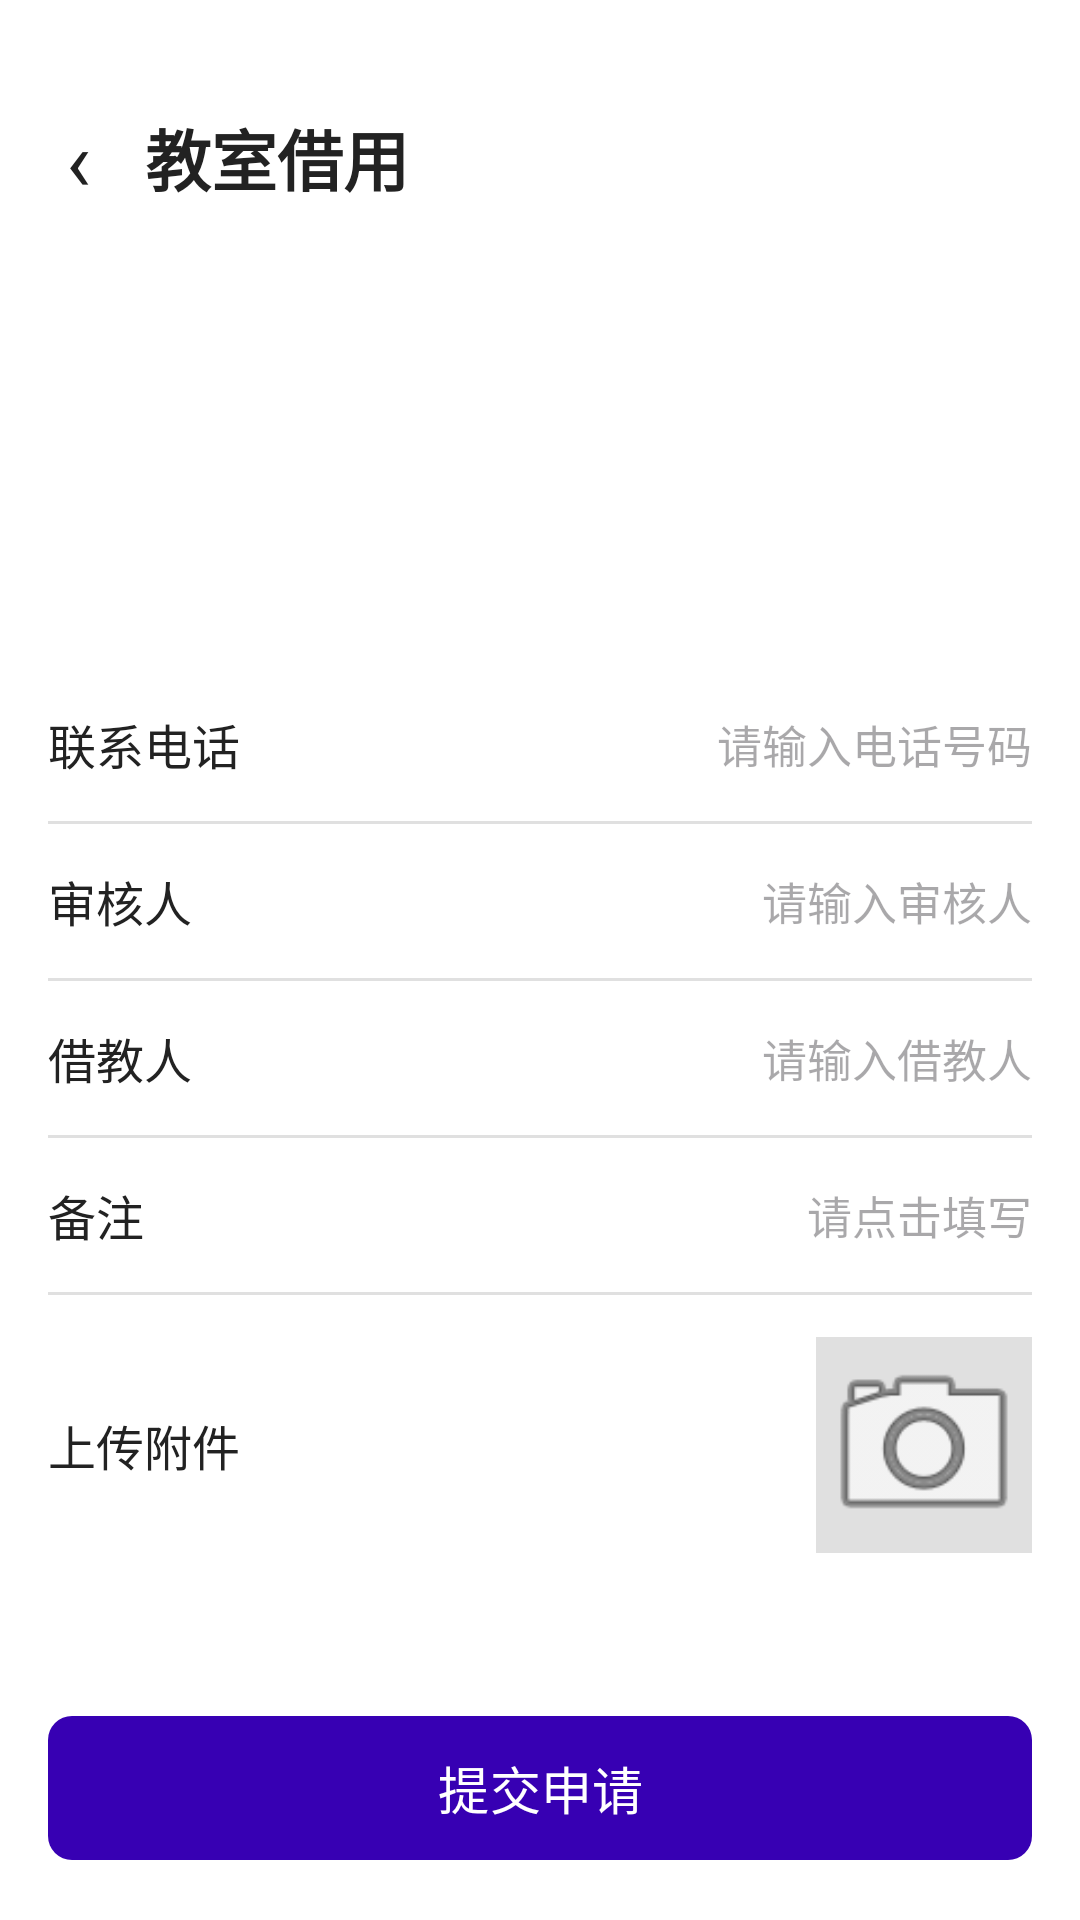

This screen was rendered from an Android layout file. Write that file and the resources it references.
<!-- AndroidManifest.xml: application theme Theme.CampusSchedule -->
<!-- res/layout/fragment_borrow_apply.xml -->
<?xml version="1.0" encoding="utf-8"?>
<LinearLayout xmlns:android="http://schemas.android.com/apk/res/android"
    android:layout_width="match_parent"
    android:layout_height="match_parent"
    android:orientation="vertical"
    android:paddingStart="16dp"
    android:paddingEnd="16dp">

    <LinearLayout
        android:layout_width="match_parent"
        android:layout_height="wrap_content"
        android:layout_marginTop="28dp"
        android:gravity="center_vertical"
        android:orientation="horizontal">

        <TextView
            android:id="@+id/btnBack"
            android:layout_width="wrap_content"
            android:layout_height="wrap_content"
            android:background="?attr/selectableItemBackgroundBorderless"
            android:padding="6dp"
            android:text="‹"
            android:textColor="@color/text_primary"
            android:textSize="28sp" />

        <TextView
            android:layout_width="wrap_content"
            android:layout_height="wrap_content"
            android:layout_marginStart="12dp"
            android:text="@string/borrow_apply_title"
            android:textColor="@color/text_primary"
            android:textSize="22sp"
            android:textStyle="bold" />
    </LinearLayout>

    <TextView
        android:id="@+id/tvApplyRoom"
        android:layout_width="wrap_content"
        android:layout_height="wrap_content"
        android:layout_marginTop="28dp"
        android:textColor="@color/text_primary"
        android:textSize="20sp"
        android:textStyle="bold" />

    <TextView
        android:id="@+id/tvApplyCapacity"
        android:layout_width="wrap_content"
        android:layout_height="wrap_content"
        android:layout_marginTop="10dp"
        android:textColor="@color/text_primary"
        android:textSize="14sp" />

    <TextView
        android:id="@+id/tvApplyTime"
        android:layout_width="wrap_content"
        android:layout_height="wrap_content"
        android:layout_marginTop="6dp"
        android:textColor="@color/text_primary"
        android:textSize="14sp" />

    
    <LinearLayout
        android:layout_width="match_parent"
        android:layout_height="wrap_content"
        android:layout_marginTop="36dp"
        android:gravity="center_vertical"
        android:orientation="horizontal"
        android:paddingTop="14dp"
        android:paddingBottom="14dp">

        <TextView
            android:layout_width="wrap_content"
            android:layout_height="wrap_content"
            android:text="@string/borrow_phone_label"
            android:textColor="@color/text_primary"
            android:textSize="16sp" />

        <EditText
            android:id="@+id/etPhone"
            android:layout_width="0dp"
            android:layout_height="wrap_content"
            android:layout_weight="1"
            android:background="@null"
            android:gravity="end"
            android:hint="@string/borrow_phone_hint"
            android:inputType="phone"
            android:maxLength="11"
            android:textSize="15sp" />
    </LinearLayout>

    <View android:layout_width="match_parent" android:layout_height="1dp" android:background="@color/grid_line" />

    
    <LinearLayout
        android:id="@+id/rowAuditor"
        android:layout_width="match_parent"
        android:layout_height="wrap_content"
        android:gravity="center_vertical"
        android:orientation="horizontal"
        android:paddingTop="14dp"
        android:paddingBottom="14dp">

        <TextView
            android:layout_width="wrap_content"
            android:layout_height="wrap_content"
            android:text="@string/borrow_auditor_label"
            android:textColor="@color/text_primary"
            android:textSize="16sp" />

        <EditText
            android:id="@+id/etAuditor"
            android:layout_width="0dp"
            android:layout_height="wrap_content"
            android:layout_weight="1"
            android:background="@null"
            android:gravity="end"
            android:hint="@string/borrow_auditor_input_hint"
            android:inputType="textPersonName"
            android:maxLength="20"
            android:textSize="15sp" />
    </LinearLayout>

    <View android:layout_width="match_parent" android:layout_height="1dp" android:background="@color/grid_line" />

    
    <LinearLayout
        android:id="@+id/rowSuccessor"
        android:layout_width="match_parent"
        android:layout_height="wrap_content"
        android:gravity="center_vertical"
        android:orientation="horizontal"
        android:paddingTop="14dp"
        android:paddingBottom="14dp">

        <TextView
            android:layout_width="wrap_content"
            android:layout_height="wrap_content"
            android:text="@string/borrow_successor_label"
            android:textColor="@color/text_primary"
            android:textSize="16sp" />

        <EditText
            android:id="@+id/etSuccessor"
            android:layout_width="0dp"
            android:layout_height="wrap_content"
            android:layout_weight="1"
            android:background="@null"
            android:gravity="end"
            android:hint="@string/borrow_successor_hint"
            android:inputType="textPersonName"
            android:maxLength="20"
            android:textSize="15sp" />
    </LinearLayout>

    <View android:layout_width="match_parent" android:layout_height="1dp" android:background="@color/grid_line" />

    
    <LinearLayout
        android:id="@+id/rowRemark"
        android:layout_width="match_parent"
        android:layout_height="wrap_content"
        android:background="?attr/selectableItemBackground"
        android:gravity="center_vertical"
        android:orientation="horizontal"
        android:paddingTop="14dp"
        android:paddingBottom="14dp">

        <TextView
            android:layout_width="wrap_content"
            android:layout_height="wrap_content"
            android:text="@string/borrow_remark_label"
            android:textColor="@color/text_primary"
            android:textSize="16sp" />

        <TextView
            android:id="@+id/tvRemark"
            android:layout_width="0dp"
            android:layout_height="wrap_content"
            android:layout_weight="1"
            android:gravity="end"
            android:hint="@string/borrow_remark_hint"
            android:textSize="15sp" />
    </LinearLayout>

    <View android:layout_width="match_parent" android:layout_height="1dp" android:background="@color/grid_line" />

    
    <LinearLayout
        android:layout_width="match_parent"
        android:layout_height="wrap_content"
        android:gravity="center_vertical"
        android:orientation="horizontal"
        android:paddingTop="14dp"
        android:paddingBottom="14dp">

        <TextView
            android:layout_width="0dp"
            android:layout_height="wrap_content"
            android:layout_weight="1"
            android:text="@string/borrow_attachment_label"
            android:textColor="@color/text_primary"
            android:textSize="16sp" />

        <ImageView
            android:id="@+id/btnUpload"
            android:layout_width="72dp"
            android:layout_height="72dp"
            android:background="@color/grid_line"
            android:scaleType="centerCrop"
            android:src="@android:drawable/ic_menu_camera" />
    </LinearLayout>

    <Space
        android:layout_width="match_parent"
        android:layout_height="0dp"
        android:layout_weight="1" />

    <com.google.android.material.button.MaterialButton
        android:id="@+id/btnSubmit"
        android:layout_width="match_parent"
        android:layout_height="56dp"
        android:layout_marginBottom="16dp"
        android:text="@string/borrow_submit"
        android:textSize="17sp"
        app:cornerRadius="8dp"
        xmlns:app="http://schemas.android.com/apk/res-auto" />
</LinearLayout>
<!-- resources referenced by this layout -->
<resources>
  <color name="grid_line">#FFE0E0E0</color>
  <color name="text_primary">#FF222222</color>
  <string name="borrow_apply_title">教室借用</string>
  <string name="borrow_attachment_label">上传附件</string>
  <string name="borrow_auditor_input_hint">请输入审核人</string>
  <string name="borrow_auditor_label">审核人</string>
  <string name="borrow_phone_hint">请输入电话号码</string>
  <string name="borrow_phone_label">联系电话</string>
  <string name="borrow_remark_hint">请点击填写</string>
  <string name="borrow_remark_label">备注</string>
  <string name="borrow_submit">提交申请</string>
  <string name="borrow_successor_hint">请输入借教人</string>
  <string name="borrow_successor_label">借教人</string>
  <style name="Theme.CampusSchedule" parent="Theme.Material3.DayNight.NoActionBar">
          <item name="colorPrimary">@color/primary</item>
          <item name="android:windowBackground">@color/window_bg</item>
          <item name="android:colorBackground">@color/window_bg</item>
      </style>
  <color name="primary">#FF3700B3</color>
  <color name="window_bg">#FFFFFFFF</color>
</resources>
